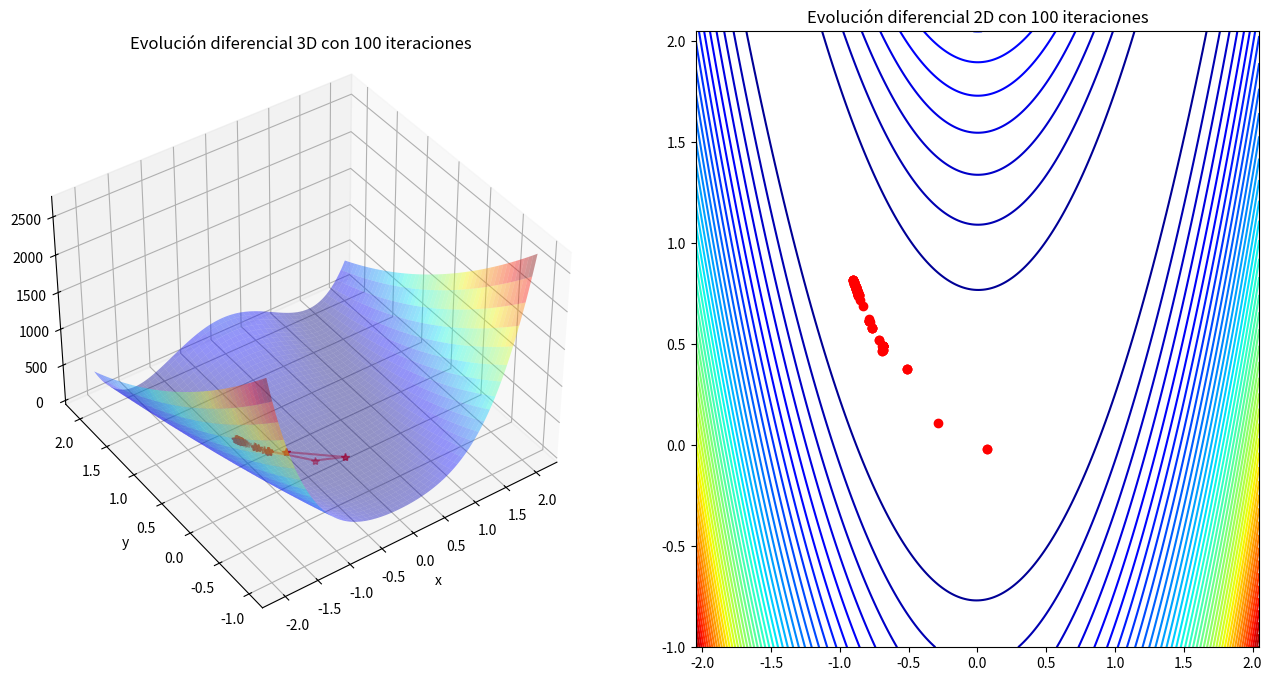
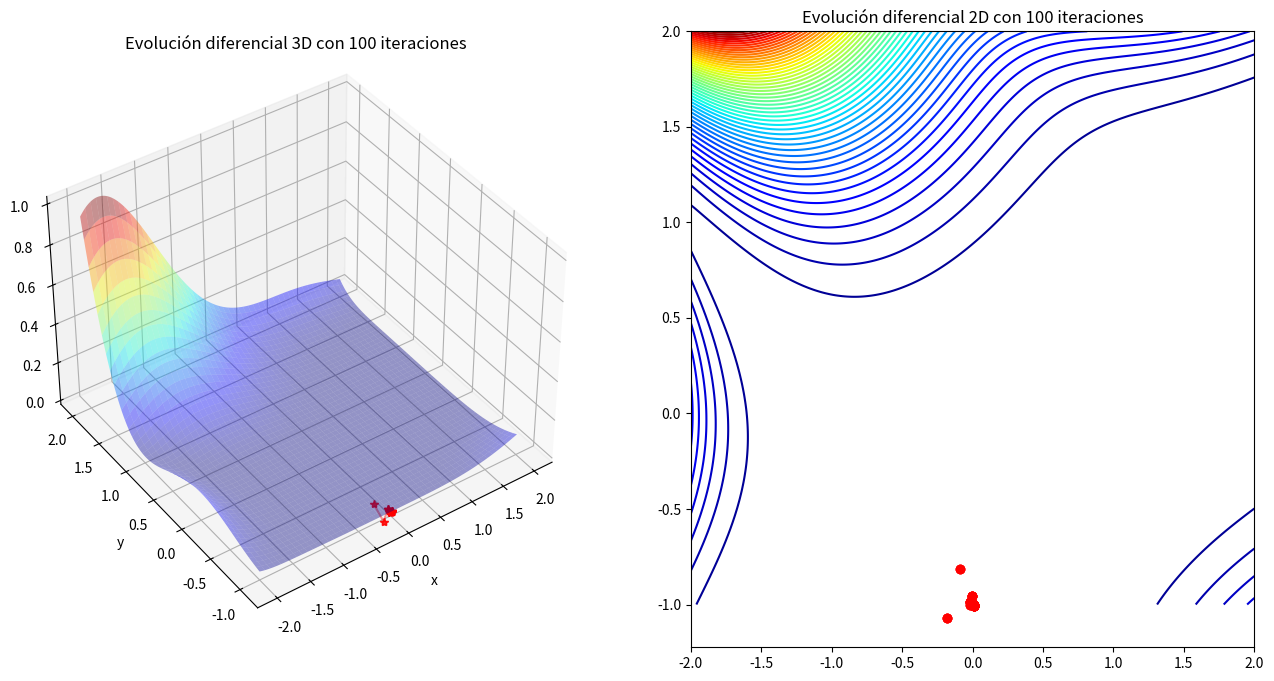

The script that saved these images, in order:
## EVOLUCIÓN DIFERENCIAL FUNCIÓN DE ROSENBROCK
import numpy as np
from numpy.random import rand
from numpy.random import choice
from numpy import asarray
from numpy import clip
from numpy import argmin
from numpy import min
from numpy import around
import matplotlib.pyplot as plt
def obj_R(x): #Se define la función objetivo la cual se quiere optimizar
##Dentro de ella se realiza un condicional ya que a la función puede llegarle un arreglo de dos dimensiones o de una
    s=x.shape
    if len(s)>1:
        fitness=(1 + x[:,0])**2 + 100*(x[:,1] - x[:,0]**2)**2
    else:
        fitness=(1 + x[0])**2 + 100*(x[1] - x[0]**2)**2
    return fitness


# La función de mutación se encarga de sumar la multiplicación entre el factor de mutación y a diferencia entre dos candidatos, con un tercer candidatoo 
def F_mutacion(x, F):
    return x[0] + F * (x[1] - x[2])


# En esta función se verifica que la mutación esté dentro de los límites previamente establecidos
def Ver_lim(a_mutado, limites):
    lim_F_mutacion = [clip(a_mutado[i], limites[i, 0], limites[i, 1]) for i in range(len(limites))] #clip es una función que se encarga de reemplazar los valores menores al límite inferior por este valor, y los mayores al superior por dicho valor
    return lim_F_mutacion


# La función crossover realiza el cruce de datos en cada par de valores que entra a ella. Su funcionamiento
# se basa en un factor de cruce "cr" que se encarga de decidir que valor dejar y que valor cambiar.
# El if se encarga de dicha decisión, si el valor producido aleatoriamente es menor que cr se dejará el valor mutado de entrada
# de lo contrario se deja el que se encuentre en la variable objetivo
def crossover(a_mutado, p_objetivo, dims, cr):
    p = rand(dims)
    trial = [a_mutado[i] if p[i] < cr else p_objetivo[i] for i in range(dims)]
    return trial


def F_ED(pop_size, limites, iter, F, cr): #La función de la evolución diferencial se encarga de reunir todas las funciones en un orden para dar como resultado la optimización de la función
    # Primero, se inicializa una población de posibles soluciones, ésto se hace de manera aleatoria y teniendo en cuenta los límites
    pop = limites[:, 0] + (rand(pop_size, len(limites)) * (limites[:, 1] - limites[:, 0]))
    # Se evalua el desempeño de la población en la función
    obj_all = obj_R(pop)
    # Después, se encuentra el "individuo" que mejor desempeño tuvo, es decir, el número más pequeño 
    best_vector = pop[argmin(obj_all)]
    #También se almacena dicho valor
    best_obj = min(obj_all)
    prev_obj = best_obj
    vectores=vectores=np.empty([iter,2])
    objetivos=[]
    #El for se encarga de realizar las iteraciones solicitadas
    for i in range(iter):
        # Se realiza también iteraciones por cada individuo
        for j in range(pop_size):
            # Se escogen tres candidatos (a,b,c) de la población que sean diferentes al actual 
            candidates = [candidate for candidate in range(pop_size) if candidate != j]
            a, b, c = pop[choice(candidates, 3, replace=False)]
            # Se realiza la mutación
            a_mutado = F_mutacion([a, b, c], F)
            # Se verifica que los valores de la mutación estén dentro de los límites establecidos
            a_mutado = Ver_lim(a_mutado, limites)
            # Leugo se realiza el cruce
            trial = crossover(a_mutado, pop[j], len(limites), cr)
            trial=np.array(trial)
            # Se calcula la función objetivo con el indviduo actual de la población inicial
            obj_p_objetivo = obj_R(pop[j])
            # Ahora se calcula con el individuo mutado y cruzado
            obj_trial = obj_R(trial)
            # Se realiza una comparación para saber que individuo tuvo mejor resultado
            if obj_trial < obj_p_objetivo:
                # Si el individuo mutado y cruzado tuvo mejor resultado que el de la población inicial, se reemplaza el individuo inicial con el mutado 
                pop[j] = trial
                # Se guardan los valores en una variable para posteriormente encontrar el menos (mejor)
                obj_all[j] = obj_trial
        # Se encuentra el mejor desempeño
        best_obj = min(obj_all)
        # Se realiza un comparación entre el desempño después de los cambios y el inicial
        if best_obj < prev_obj:
            # De ser menor, se almacena el individuo que dió dicho valor
            best_vector = pop[argmin(obj_all)]
            prev_obj = best_obj
            # Se muestra el progreso por cada iteración
            print('Iteración: %d f(%s) = %.5f' % (i, around(best_vector, decimals=5), best_obj))
        vectores[i,:]=best_vector
        objetivos.append(best_obj)
    solucion=[best_vector, best_obj]
    return vectores,objetivos,solucion


# Se define el tamaño de la población
pop_size = 20
# Se definen los límites
limites = asarray([(-2.048, 2.048), (-1.5, 2.048)])
# Número de iteraciones
iter = 100
# Se define factor de mutación
F = 0.5
# Se define factor de cruce
cr = 0.7

# Finalmente, se realiza la diferenciación evolutiva
vectores,objetivos,solucion = F_ED(pop_size, limites, iter, F, cr)
print('\nSolucion: f(%s) = %.5f' % (solucion[0],  solucion[1]))
get_ipython().run_line_magic('matplotlib', 'inline')
fig = plt.figure(figsize = (16,8))
x1 = np.linspace(-2.048,2.048,250)
y1 = np.linspace(-1,2.048,250)
X, Y = np.meshgrid(x1, y1)
Z=(1 + X)**2 + 100*(Y - X**2)**2
ax = fig.add_subplot(1, 2, 1, projection='3d')
ax.plot_surface(X,Y,Z,rstride = 5, cstride = 5, cmap = 'jet', alpha = .4, edgecolor = 'none' )
ax.plot(vectores[:,0],vectores[:,1],objetivos,color = 'r', marker = '*', alpha = .4)
ax.set_title('Evolución diferencial 3D con {} iteraciones'.format(iter))
ax.view_init(40,235)
ax.set_xlabel('x')
ax.set_ylabel('y')

ax = fig.add_subplot(1, 2, 2)
ax.contour(X,Y,Z, 50, cmap = 'jet')
ax.scatter(vectores[:,0],vectores[:,1],color = 'r', marker = 'o')
ax.set_title('Evolución diferencial 2D con {} iteraciones'.format(iter))

plt.show()

#%%
##EVOLUCIÓN DIFERENCIAL FUNCIÓN GOLDSTEIN PRICE
## La evolución diferencial se realiza igual que con la anterior función, solo cambia la función objetivo
import numpy as np
from numpy.random import rand
from numpy.random import choice
from numpy import asarray
from numpy import clip
from numpy import argmin
from numpy import min
from numpy import around
import matplotlib.pyplot as plt

def obj_GP(x): ## FUNCIÓN GOLDSTEIN PRICE
    s=x.shape
    if len(s)>1:
        fact1a=(x[:,0] + x[:,1] + 1)**2
        fact1b=19 - (14*x[:,0]) + (3*(x[:,0]**2)) - (14*x[:,1]) + (6*x[:,0]*x[:,1]) + (3*(x[:,1]**2))
        fact1=1 + (fact1a*fact1b)
        fact2a=(2*x[:,0] - 3*x[:,1])**2
        fact2b=18 - 32*x[:,0] + 12*x[:,0]**2 + 48*x[:,1] - 36*x[:,0]*x[:,1] + 27*x[:,1]**2
        fact2=30 + fact2a*fact2b

    else:
        fact1a=(x[0] + x[1] + 1)**2
        fact1b=19 - (14*x[0]) + (3*(x[0]**2)) - (14*x[1]) + (6*x[0]*x[1]) + (3*(x[1]**2))
        fact1=1 + (fact1a*fact1b)
	
        fact2a=(2*x[0] - 3*x[1])**2
        fact2b=18 - 32*x[0] + 12*x[0]**2 + 48*x[1] - 36*x[0]*x[1] + 27*x[1]**2
        fact2=30 + fact2a*fact2b
    return fact1*fact2

def F_mutacion(x, F):
    return x[0] + F * (x[1] - x[2])

def Ver_lim(a_mutado, limites):
    lim_F_mutacion = [clip(a_mutado[i], limites[i, 0], limites[i, 1]) for i in range(len(limites))]
    return lim_F_mutacion

def crossover(a_mutado, p_objetivo, dims, cr):
    p = rand(dims)
    trial = [a_mutado[i] if p[i] < cr else p_objetivo[i] for i in range(dims)]
    return trial


def F_ED(pop_size, limites, iter, F, cr): 
    
    pop = limites[:, 0] + (rand(pop_size, len(limites)) * (limites[:, 1] - limites[:, 0]))
    obj_all = obj_GP(pop)
    best_vector = pop[argmin(obj_all)]
    best_obj = min(obj_all)
    prev_obj = best_obj
    vectores=vectores=np.empty([iter,2])
    objetivos=[]
    for i in range(iter):
        for j in range(pop_size):
            candidates = [candidate for candidate in range(pop_size) if candidate != j]
            a, b, c = pop[choice(candidates, 3, replace=False)]
            a_mutado = F_mutacion([a, b, c], F)
            a_mutado = Ver_lim(a_mutado, limites)
            trial = crossover(a_mutado, pop[j], len(limites), cr)
            trial=np.array(trial)
            obj_p_objetivo = obj_GP(pop[j])
            obj_trial = obj_GP(trial)
            if obj_trial < obj_p_objetivo:
                pop[j] = trial
                obj_all[j] = obj_trial
        best_obj = min(obj_all)
        if best_obj < prev_obj:
            best_vector = pop[argmin(obj_all)]
            prev_obj = best_obj
            print('Iteración: %d f(%s) = %.5f' % (i, around(best_vector, decimals=5), best_obj))
        vectores[i,:]=best_vector
        objetivos.append(best_obj)
    solucion=[best_vector, best_obj]
    return vectores,objetivos,solucion


pop_size = 30
limites = asarray([(-2, 2), (-1.5, 2)])
iter = 100
F = 0.4
cr = 0.3

vectores,objetivos,solucion = F_ED(pop_size, limites, iter, F, cr)
print('\nSolucion: f(%s) = %.5f' % (solucion[0],  solucion[1]))
get_ipython().run_line_magic('matplotlib', 'inline')
fig = plt.figure(figsize = (16,8))
x1 = np.linspace(-2,2,250)
y1 = np.linspace(-1,2,250)
X, Y = np.meshgrid(x1, y1)
Fact1a=(X + Y + 1)**2
Fact1b=19 - (14*X) + (3*(X**2)) - (14*Y) + (6*X*Y) + (3*(Y**2))
Fact1=1 + (Fact1a*Fact1b)
           
Fact2a=(2*X - 3*Y)**2
Fact2b=18 - 32*X + 12*X**2 + 48*Y - 36*X*Y + 27*Y**2
Fact2=30 + Fact2a*Fact2b
Z=Fact1*Fact2
ax = fig.add_subplot(1, 2, 1, projection='3d')
ax.plot_surface(X,Y,Z,rstride = 5, cstride = 5, cmap = 'jet', alpha = .4, edgecolor = 'none' )
ax.plot(vectores[:,0],vectores[:,1],objetivos,color = 'r', marker = '*', alpha = .4)
ax.set_title('Evolución diferencial 3D con {} iteraciones'.format(iter))
ax.view_init(40,235)
ax.set_xlabel('x')
ax.set_ylabel('y')

ax = fig.add_subplot(1, 2, 2)
ax.contour(X,Y,Z, 50, cmap = 'jet')
ax.scatter(vectores[:,0],vectores[:,1],color = 'r', marker = 'o')
ax.set_title('Evolución diferencial 2D con {} iteraciones'.format(iter))

plt.show()